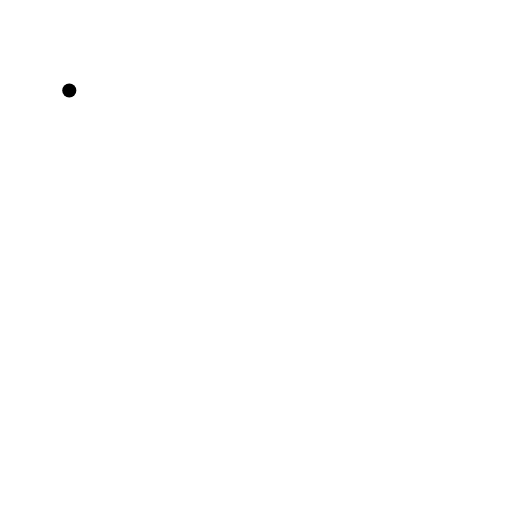
t = 0.00 s
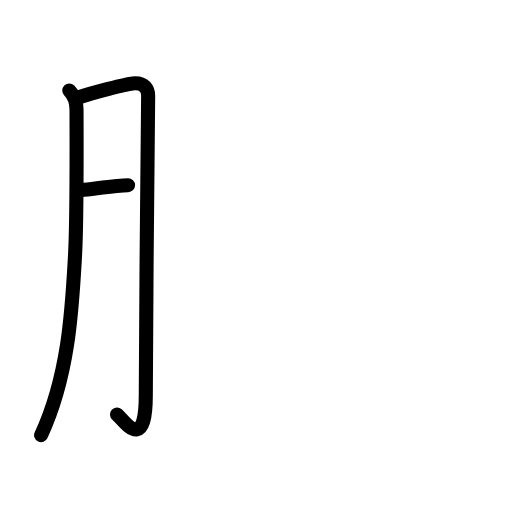
t = 2.75 s
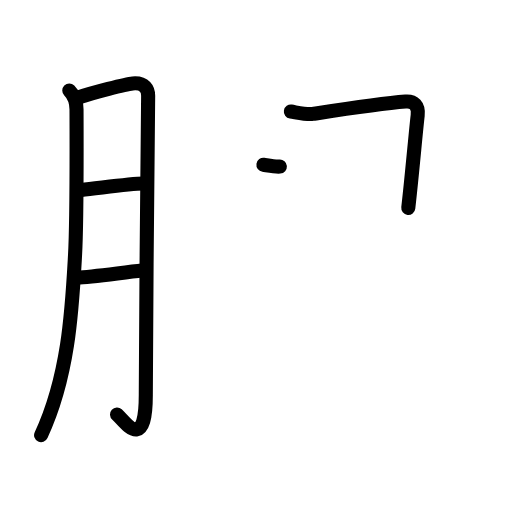
t = 5.25 s
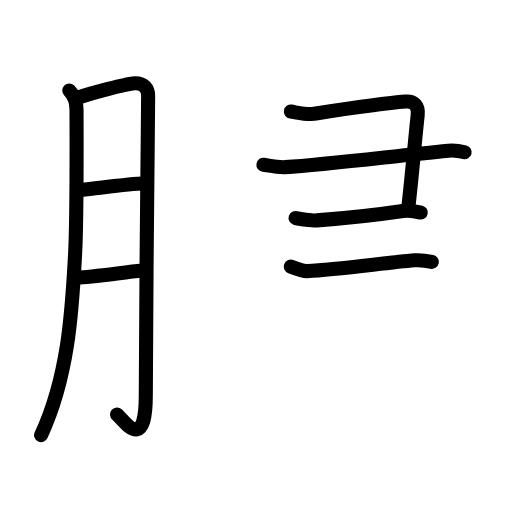
t = 7.75 s
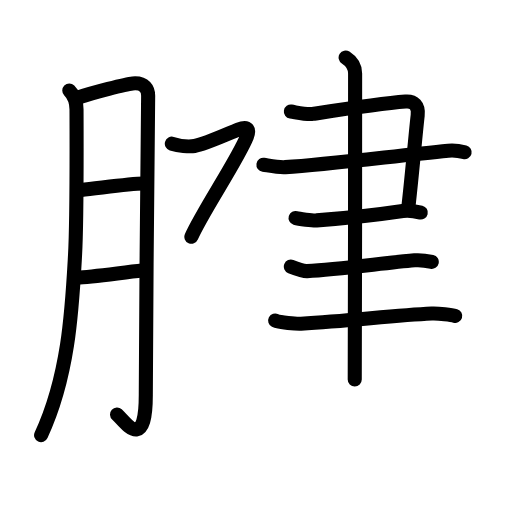
t = 10.44 s
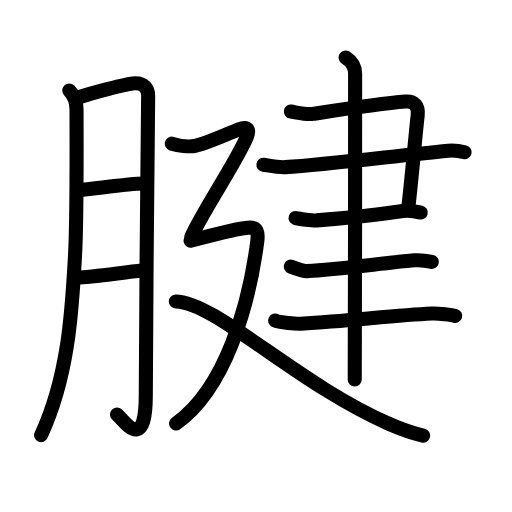
t = 13.00 s

The animated SVG that drew these frames (rendered in a browser with its animation timeline set to each time). Animation: 48 SMIL elements (animate=48); one cycle of 13.00 s.

<?xml version="1.0" encoding="UTF-8"?>
<!--
AniKanjiVG is licensed by CC-BY-SA Paul C. Sommerhoff (https://bitbucket.org/sommerhoff/anikanjivg).
AniKanjiVG uses KanjiVG which is licensed by CC-BY-SA Ulrich Apel (http://kanjivg.tagaini.net).
See also http://creativecommons.org/licenses/by-sa/3.0/
-->
<svg xmlns:kvg='http://kanjivg.tagaini.net' xmlns='http://www.w3.org/2000/svg' width='109' height='109' viewBox='0 0 109 109' style='fill:none;stroke:#000000;stroke-width:3;stroke-linecap:round;stroke-linejoin:round;' id="kvg:kanji_08171"><g id="kvg:08171" kvg:element="腱"><g id="kvg:08171-g1" kvg:element="月" kvg:variant="true" kvg:original="肉" kvg:position="left" kvg:radical="general"><path id="kvg:08171-s1" kvg:type="㇒" d="M14.75,19.25C15.5,20,16.29,21,16.29,23.33c0,0.94,0.12,23.27-0.32,31.1c-0.63,11.15-1.28,25.39-7.22,38.21"><animate attributeName="d" begin="0.0s" dur="0.3333333333333333s" from="M14.75,19.25C14.75,19.25,14.75,19.25,14.75,19.25" to="M14.75,19.25C15.5,20,16.29,21,16.29,23.33" />
<animate attributeName="d" begin="0.3333333333333333s" dur="0.3333333333333333s" from="M14.75,19.25C15.5,20,16.29,21,16.29,23.33c0,0,0,0,0,0,0" to="M14.75,19.25C15.5,20,16.29,21,16.29,23.33c0,0.94,0.12,23.27-0.32,31.1" />
<animate attributeName="d" begin="0.6666666666666666s" dur="0.3333333333333333s" from="M14.75,19.25C15.5,20,16.29,21,16.29,23.33c0,0.94,0.12,23.27-0.32,31.1c0,0,0,0,0,0,0" to="M14.75,19.25C15.5,20,16.29,21,16.29,23.33c0,0.94,0.12,23.27-0.32,31.1c-0.63,11.15-1.28,25.39-7.22,38.21" />
</path>
<path id="kvg:08171-s2" kvg:type="㇆a" d="M16.82,20.69c2.93-0.94,9.94-2.8,11.42-2.93c2.64-0.23,3.3,1.29,3.3,2.63c0,3.19-0.5,45.59-0.5,63.67c0,12.44-4.44,5.68-6.12,4.18"><animate attributeName="d" begin="1.0s" dur="0.25s" from="M16.82,20.69C16.82,20.69,16.82,20.69,16.82,20.69" to="M16.82,20.69c2.93-0.94,9.94-2.8,11.42-2.93" />
<animate attributeName="d" begin="1.25s" dur="0.25s" from="M16.82,20.69c2.93-0.94,9.94-2.8,11.42-2.93c0,0,0,0,0,0,0" to="M16.82,20.69c2.93-0.94,9.94-2.8,11.42-2.93c2.64-0.23,3.3,1.29,3.3,2.63" />
<animate attributeName="d" begin="1.5s" dur="0.25s" from="M16.82,20.69c2.93-0.94,9.94-2.8,11.42-2.93c2.64-0.23,3.3,1.29,3.3,2.63c0,0,0,0,0,0,0" to="M16.82,20.69c2.93-0.94,9.94-2.8,11.42-2.93c2.64-0.23,3.3,1.29,3.3,2.63c0,3.19-0.5,45.59-0.5,63.67" />
<animate attributeName="d" begin="1.75s" dur="0.25s" from="M16.82,20.69c2.93-0.94,9.94-2.8,11.42-2.93c2.64-0.23,3.3,1.29,3.3,2.63c0,3.19-0.5,45.59-0.5,63.67c0,0,0,0,0,0,0" to="M16.82,20.69c2.93-0.94,9.94-2.8,11.42-2.93c2.64-0.23,3.3,1.29,3.3,2.63c0,3.19-0.5,45.59-0.5,63.67c0,12.44-4.44,5.68-6.12,4.18" />
<animate attributeName="d" begin="0s" dur="1.0s" from="M-100,-100" to="M-100,-100" />
</path>
<path id="kvg:08171-s3" kvg:type="㇐a" d="M17.32,40.45c3.62-0.35,10.08-1.34,13.26-1.37"><animate attributeName="d" begin="2.0s" dur="1.0s" from="M17.32,40.45C17.32,40.45,17.32,40.45,17.32,40.45" to="M17.32,40.45c3.62-0.35,10.08-1.34,13.26-1.37" />
<animate attributeName="d" begin="0s" dur="2.0s" from="M-100,-100" to="M-100,-100" />
</path>
<path id="kvg:08171-s4" kvg:type="㇐a" d="M16.42,59.08C19.5,59,26.07,58,30.25,57.58"><animate attributeName="d" begin="3.0s" dur="1.0s" from="M16.42,59.08C16.42,59.08,16.42,59.08,16.42,59.08" to="M16.42,59.08C19.5,59,26.07,58,30.25,57.58" />
<animate attributeName="d" begin="0s" dur="3.0s" from="M-100,-100" to="M-100,-100" />
</path>
</g>
<g id="kvg:08171-g2" kvg:element="建" kvg:position="right"><g id="kvg:08171-g3" kvg:element="聿"><g id="kvg:08171-g4" kvg:element="⺕" kvg:variant="true" kvg:original="彑"><path id="kvg:08171-s5" kvg:type="㇕c" d="M61.92,23.75c1.35,0.21,3.44,0.69,4.67,0.5c4.92-0.75,14.37-2.21,19.75-2.63c1.75-0.14,2.84,0.85,2.58,2.97c-0.4,3.35-1.2,12.69-2,19.67"><animate attributeName="d" begin="4.0s" dur="0.25s" from="M61.92,23.75C61.92,23.75,61.92,23.75,61.92,23.75" to="M61.92,23.75c1.35,0.21,3.44,0.69,4.67,0.5" />
<animate attributeName="d" begin="4.25s" dur="0.25s" from="M61.92,23.75c1.35,0.21,3.44,0.69,4.67,0.5c0,0,0,0,0,0,0" to="M61.92,23.75c1.35,0.21,3.44,0.69,4.67,0.5c4.92-0.75,14.37-2.21,19.75-2.63" />
<animate attributeName="d" begin="4.5s" dur="0.25s" from="M61.92,23.75c1.35,0.21,3.44,0.69,4.67,0.5c4.92-0.75,14.37-2.21,19.75-2.63c0,0,0,0,0,0,0" to="M61.92,23.75c1.35,0.21,3.44,0.69,4.67,0.5c4.92-0.75,14.37-2.21,19.75-2.63c1.75-0.14,2.84,0.85,2.58,2.97" />
<animate attributeName="d" begin="4.75s" dur="0.25s" from="M61.92,23.75c1.35,0.21,3.44,0.69,4.67,0.5c4.92-0.75,14.37-2.21,19.75-2.63c1.75-0.14,2.84,0.85,2.58,2.97c0,0,0,0,0,0,0" to="M61.92,23.75c1.35,0.21,3.44,0.69,4.67,0.5c4.92-0.75,14.37-2.21,19.75-2.63c1.75-0.14,2.84,0.85,2.58,2.97c-0.4,3.35-1.2,12.69-2,19.67" />
<animate attributeName="d" begin="0s" dur="4.0s" from="M-100,-100" to="M-100,-100" />
</path>
<path id="kvg:08171-s6" kvg:type="㇐" d="M56.08,35.08c1.32,0.2,3.2,0.6,4.67,0.5c9-0.58,22.75-2.33,34.67-3.5c1.61-0.16,2.77,0.14,3.5,0.33"><animate attributeName="d" begin="5.0s" dur="0.3333333333333333s" from="M56.08,35.08C56.08,35.08,56.08,35.08,56.08,35.08" to="M56.08,35.08c1.32,0.2,3.2,0.6,4.67,0.5" />
<animate attributeName="d" begin="5.333333333333333s" dur="0.3333333333333333s" from="M56.08,35.08c1.32,0.2,3.2,0.6,4.67,0.5c0,0,0,0,0,0,0" to="M56.08,35.08c1.32,0.2,3.2,0.6,4.67,0.5c9-0.58,22.75-2.33,34.67-3.5" />
<animate attributeName="d" begin="5.666666666666667s" dur="0.3333333333333333s" from="M56.08,35.08c1.32,0.2,3.2,0.6,4.67,0.5c9-0.58,22.75-2.33,34.67-3.5c0,0,0,0,0,0,0" to="M56.08,35.08c1.32,0.2,3.2,0.6,4.67,0.5c9-0.58,22.75-2.33,34.67-3.5c1.61-0.16,2.77,0.14,3.5,0.33" />
<animate attributeName="d" begin="0s" dur="5.0s" from="M-100,-100" to="M-100,-100" />
</path>
<path id="kvg:08171-s7" kvg:type="㇐" d="M62.92,46.42c0.66,0.2,3.71,0.56,4.5,0.5c5.58-0.42,11.74-1.02,18.33-2c1.05-0.16,3.04,0.14,3.83,0.33"><animate attributeName="d" begin="6.0s" dur="0.3333333333333333s" from="M62.92,46.42C62.92,46.42,62.92,46.42,62.92,46.42" to="M62.92,46.42c0.66,0.2,3.71,0.56,4.5,0.5" />
<animate attributeName="d" begin="6.333333333333333s" dur="0.3333333333333333s" from="M62.92,46.42c0.66,0.2,3.71,0.56,4.5,0.5c0,0,0,0,0,0,0" to="M62.92,46.42c0.66,0.2,3.71,0.56,4.5,0.5c5.58-0.42,11.74-1.02,18.33-2" />
<animate attributeName="d" begin="6.666666666666667s" dur="0.3333333333333333s" from="M62.92,46.42c0.66,0.2,3.71,0.56,4.5,0.5c5.58-0.42,11.74-1.02,18.33-2c0,0,0,0,0,0,0" to="M62.92,46.42c0.66,0.2,3.71,0.56,4.5,0.5c5.58-0.42,11.74-1.02,18.33-2c1.05-0.16,3.04,0.14,3.83,0.33" />
<animate attributeName="d" begin="0s" dur="6.0s" from="M-100,-100" to="M-100,-100" />
</path>
</g>
<path id="kvg:08171-s8" kvg:type="㇐" d="M61.92,56.75c0.64,0.25,2.81,1,3.45,0.97c6.65-0.29,16.4-1.75,22.88-2.3c1.06-0.09,3.13,0.21,3.67,0.33"><animate attributeName="d" begin="7.0s" dur="0.3333333333333333s" from="M61.92,56.75C61.92,56.75,61.92,56.75,61.92,56.75" to="M61.92,56.75c0.64,0.25,2.81,1,3.45,0.97" />
<animate attributeName="d" begin="7.333333333333333s" dur="0.3333333333333333s" from="M61.92,56.75c0.64,0.25,2.81,1,3.45,0.97c0,0,0,0,0,0,0" to="M61.92,56.75c0.64,0.25,2.81,1,3.45,0.97c6.65-0.29,16.4-1.75,22.88-2.3" />
<animate attributeName="d" begin="7.666666666666667s" dur="0.3333333333333333s" from="M61.92,56.75c0.64,0.25,2.81,1,3.45,0.97c6.65-0.29,16.4-1.75,22.88-2.3c0,0,0,0,0,0,0" to="M61.92,56.75c0.64,0.25,2.81,1,3.45,0.97c6.65-0.29,16.4-1.75,22.88-2.3c1.06-0.09,3.13,0.21,3.67,0.33" />
<animate attributeName="d" begin="0s" dur="7.0s" from="M-100,-100" to="M-100,-100" />
</path>
<path id="kvg:08171-s9" kvg:type="㇐" d="M58.58,68.25c0.87,0.45,4.62,0.72,5.5,0.67c10.92-0.67,19.91-1.79,27.83-2.17c1.45-0.07,4.27,0.28,5,0.5"><animate attributeName="d" begin="8.0s" dur="0.3333333333333333s" from="M58.58,68.25C58.58,68.25,58.58,68.25,58.58,68.25" to="M58.58,68.25c0.87,0.45,4.62,0.72,5.5,0.67" />
<animate attributeName="d" begin="8.333333333333334s" dur="0.3333333333333333s" from="M58.58,68.25c0.87,0.45,4.62,0.72,5.5,0.67c0,0,0,0,0,0,0" to="M58.58,68.25c0.87,0.45,4.62,0.72,5.5,0.67c10.92-0.67,19.91-1.79,27.83-2.17" />
<animate attributeName="d" begin="8.666666666666666s" dur="0.3333333333333333s" from="M58.58,68.25c0.87,0.45,4.62,0.72,5.5,0.67c10.92-0.67,19.91-1.79,27.83-2.17c0,0,0,0,0,0,0" to="M58.58,68.25c0.87,0.45,4.62,0.72,5.5,0.67c10.92-0.67,19.91-1.79,27.83-2.17c1.45-0.07,4.27,0.28,5,0.5" />
<animate attributeName="d" begin="0s" dur="8.0s" from="M-100,-100" to="M-100,-100" />
</path>
<g id="kvg:08171-g5" kvg:element="丨"><path id="kvg:08171-s10" kvg:type="㇑" d="M73.58,12.25c1.17,0.75,2.02,2,2.02,3.4c0,0.77,0,60.37-0.08,65.15"><animate attributeName="d" begin="9.0s" dur="0.5s" from="M73.58,12.25C73.58,12.25,73.58,12.25,73.58,12.25" to="M73.58,12.25c1.17,0.75,2.02,2,2.02,3.4" />
<animate attributeName="d" begin="9.5s" dur="0.5s" from="M73.58,12.25c1.17,0.75,2.02,2,2.02,3.4c0,0,0,0,0,0,0" to="M73.58,12.25c1.17,0.75,2.02,2,2.02,3.4c0,0.77,0,60.37-0.08,65.15" />
<animate attributeName="d" begin="0s" dur="9.0s" from="M-100,-100" to="M-100,-100" />
</path>
</g>
</g>
<g id="kvg:08171-g6" kvg:element="廴" kvg:position="nyo"><path id="kvg:08171-s11" kvg:type="㇇" d="M36.58,30.58c1.42,0.42,3.67,0.69,4.83,0.5c2.08-0.33,6.21-2.22,9.33-3.5c2.18-0.9,2.36,0.18,1.83,1.5c-1.89,4.78-9.64,16.27-11.83,21.33"><animate attributeName="d" begin="10.0s" dur="0.25s" from="M36.58,30.58C36.58,30.58,36.58,30.58,36.58,30.58" to="M36.58,30.58c1.42,0.42,3.67,0.69,4.83,0.5" />
<animate attributeName="d" begin="10.25s" dur="0.25s" from="M36.58,30.58c1.42,0.42,3.67,0.69,4.83,0.5c0,0,0,0,0,0,0" to="M36.58,30.58c1.42,0.42,3.67,0.69,4.83,0.5c2.08-0.33,6.21-2.22,9.33-3.5" />
<animate attributeName="d" begin="10.5s" dur="0.25s" from="M36.58,30.58c1.42,0.42,3.67,0.69,4.83,0.5c2.08-0.33,6.21-2.22,9.33-3.5c0,0,0,0,0,0,0" to="M36.58,30.58c1.42,0.42,3.67,0.69,4.83,0.5c2.08-0.33,6.21-2.22,9.33-3.5c2.18-0.9,2.36,0.18,1.83,1.5" />
<animate attributeName="d" begin="10.75s" dur="0.25s" from="M36.58,30.58c1.42,0.42,3.67,0.69,4.83,0.5c2.08-0.33,6.21-2.22,9.33-3.5c2.18-0.9,2.36,0.18,1.83,1.5c0,0,0,0,0,0,0" to="M36.58,30.58c1.42,0.42,3.67,0.69,4.83,0.5c2.08-0.33,6.21-2.22,9.33-3.5c2.18-0.9,2.36,0.18,1.83,1.5c-1.89,4.78-9.64,16.27-11.83,21.33" />
<animate attributeName="d" begin="0s" dur="10.0s" from="M-100,-100" to="M-100,-100" />
</path>
<path id="kvg:08171-s12" kvg:type="㇇a" d="M40.58,51.25c4.67-1.25,9.69-2.47,11.33-2.67c1.64-0.2,3.32-0.71,2.87,2.75c-1.77,13.73-6.81,31.38-17.29,38.83"><animate attributeName="d" begin="11.0s" dur="0.3333333333333333s" from="M40.58,51.25C40.58,51.25,40.58,51.25,40.58,51.25" to="M40.58,51.25c4.67-1.25,9.69-2.47,11.33-2.67" />
<animate attributeName="d" begin="11.333333333333334s" dur="0.3333333333333333s" from="M40.58,51.25c4.67-1.25,9.69-2.47,11.33-2.67c0,0,0,0,0,0,0" to="M40.58,51.25c4.67-1.25,9.69-2.47,11.33-2.67c1.64-0.2,3.32-0.71,2.87,2.75" />
<animate attributeName="d" begin="11.666666666666666s" dur="0.3333333333333333s" from="M40.58,51.25c4.67-1.25,9.69-2.47,11.33-2.67c1.64-0.2,3.32-0.71,2.87,2.75c0,0,0,0,0,0,0" to="M40.58,51.25c4.67-1.25,9.69-2.47,11.33-2.67c1.64-0.2,3.32-0.71,2.87,2.75c-1.77,13.73-6.81,31.38-17.29,38.83" />
<animate attributeName="d" begin="0s" dur="11.0s" from="M-100,-100" to="M-100,-100" />
</path>
<path id="kvg:08171-s13" kvg:type="㇏" d="M37.43,64.17c8.37,0.07,25.96,17.62,45.45,26.09c2.21,0.96,4.12,1.74,7.2,2.49"><animate attributeName="d" begin="12.0s" dur="0.5s" from="M37.43,64.17C37.43,64.17,37.43,64.17,37.43,64.17" to="M37.43,64.17c8.37,0.07,25.96,17.62,45.45,26.09" />
<animate attributeName="d" begin="12.5s" dur="0.5s" from="M37.43,64.17c8.37,0.07,25.96,17.62,45.45,26.09c0,0,0,0,0,0,0" to="M37.43,64.17c8.37,0.07,25.96,17.62,45.45,26.09c2.21,0.96,4.12,1.74,7.2,2.49" />
<animate attributeName="d" begin="0s" dur="12.0s" from="M-100,-100" to="M-100,-100" />
</path>
</g>
</g>
</g>
</svg>
